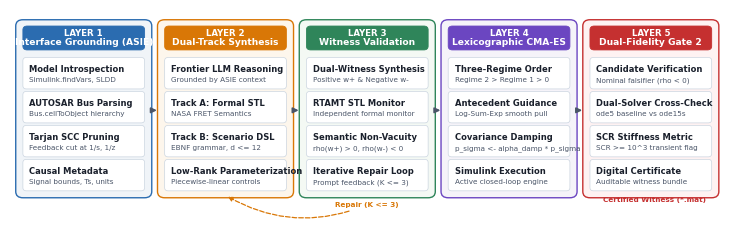

Write Python code to recreate this figure. (Note: this script raises an exception after producing the figure.)
#!/usr/bin/env python3
"""Generate publication-grade Five-Layer Architecture Diagram for SimuGuard-X.
Target: IEEE Transactions on Computer-Aided Design (TCAD) double-column figure.
Output: paper/figures/fig_architecture.pdf
"""

import matplotlib.pyplot as plt
import matplotlib.patches as patches
from pathlib import Path

# Configure matplotlib for IEEE publication quality
plt.rcParams.update({
    "font.family": "sans-serif",
    "font.sans-serif": ["DejaVu Sans", "Helvetica", "Arial"],
    "font.size": 8,
    "axes.titlesize": 9,
    "axes.labelsize": 8,
    "figure.titlesize": 10,
    "pdf.fonttype": 42,
    "ps.fonttype": 42,
})

fig = plt.figure(figsize=(7.16, 1.95), dpi=300) # Compact IEEE full textwidth
ax = fig.add_axes([0, 0, 1, 1])
ax.set_xlim(0, 100)
ax.set_ylim(0, 31)
ax.axis("off")

# Color palette (professional muted academic scheme)
c_layer_bg = ["#F0F4F8", "#FDF6EC", "#F4F9F4", "#F5F3F9", "#FEF2F2"]
c_layer_border = ["#2B6CB0", "#D97706", "#2F855A", "#6B46C1", "#C53030"]
c_box_bg = "#FFFFFF"
c_arrow = "#4A5568"
c_text_title = "#1A202C"
c_text_body = "#2D3748"

# Layer configurations: [x, y, w, h]
layers = [
    {
        "num": "Layer 1",
        "title": "Interface Grounding (ASIE)",
        "x": 1.2, "y": 1.5, "w": 18.2, "h": 27.5,
        "bg": c_layer_bg[0], "border": c_layer_border[0],
        "items": [
            ("Model Introspection", "Simulink.findVars, SLDD"),
            ("AUTOSAR Bus Parsing", "Bus.cellToObject hierarchy"),
            ("Tarjan SCC Pruning", "Feedback cut at 1/s, 1/z"),
            ("Causal Metadata", "Signal bounds, Ts, units")
        ]
    },
    {
        "num": "Layer 2",
        "title": "Dual-Track Synthesis",
        "x": 21.0, "y": 1.5, "w": 18.2, "h": 27.5,
        "bg": c_layer_bg[1], "border": c_layer_border[1],
        "items": [
            ("Frontier LLM Reasoning", "Grounded by ASIE context"),
            ("Track A: Formal STL", "NASA FRET Semantics"),
            ("Track B: Scenario DSL", "EBNF grammar, d <= 12"),
            ("Low-Rank Parameterization", "Piecewise-linear controls")
        ]
    },
    {
        "num": "Layer 3",
        "title": "Witness Validation",
        "x": 40.8, "y": 1.5, "w": 18.2, "h": 27.5,
        "bg": c_layer_bg[2], "border": c_layer_border[2],
        "items": [
            ("Dual-Witness Synthesis", "Positive w+ & Negative w-"),
            ("RTAMT STL Monitor", "Independent formal monitor"),
            ("Semantic Non-Vacuity", "rho(w+) > 0, rho(w-) < 0"),
            ("Iterative Repair Loop", "Prompt feedback (K <= 3)")
        ]
    },
    {
        "num": "Layer 4",
        "title": "Lexicographic CMA-ES",
        "x": 60.6, "y": 1.5, "w": 18.2, "h": 27.5,
        "bg": c_layer_bg[3], "border": c_layer_border[3],
        "items": [
            ("Three-Regime Order", "Regime 2 > Regime 1 > 0"),
            ("Antecedent Guidance", "Log-Sum-Exp smooth pull"),
            ("Covariance Damping", "p_sigma <- alpha_damp * p_sigma"),
            ("Simulink Execution", "Active closed-loop engine")
        ]
    },
    {
        "num": "Layer 5",
        "title": "Dual-Fidelity Gate 2",
        "x": 80.4, "y": 1.5, "w": 18.2, "h": 27.5,
        "bg": c_layer_bg[4], "border": c_layer_border[4],
        "items": [
            ("Candidate Verification", "Nominal falsifier (rho < 0)"),
            ("Dual-Solver Cross-Check", "ode5 baseline vs ode15s"),
            ("SCR Stiffness Metric", "SCR >= 10^3 transient flag"),
            ("Digital Certificate", "Auditable witness bundle")
        ]
    }
]

for L in layers:
    # Outer layer card
    card = patches.FancyBboxPatch(
        (L["x"], L["y"]), L["w"], L["h"],
        boxstyle="round,pad=0.4,rounding_size=1.0",
        linewidth=1.0, edgecolor=L["border"], facecolor=L["bg"]
    )
    ax.add_patch(card)
    
    # Layer header pill
    hdr_box = patches.FancyBboxPatch(
        (L["x"] + 0.8, L["y"] + L["h"] - 4.2), L["w"] - 1.6, 3.4,
        boxstyle="round,pad=0.2,rounding_size=0.6",
        linewidth=0.6, edgecolor=L["border"], facecolor=L["border"]
    )
    ax.add_patch(hdr_box)
    
    # Header text
    ax.text(
        L["x"] + L["w"] / 2.0, L["y"] + L["h"] - 1.8,
        L["num"].upper(),
        color="#FFFFFF", fontsize=6.2, fontweight="bold",
        ha="center", va="center"
    )
    ax.text(
        L["x"] + L["w"] / 2.0, L["y"] + L["h"] - 3.2,
        L["title"],
        color="#FFFFFF", fontsize=6.6, fontweight="bold",
        ha="center", va="center"
    )
    
    # Inner feature items
    item_y_start = L["y"] + L["h"] - 5.8
    item_h = 4.6
    for i, (title, desc) in enumerate(L["items"]):
        iy = item_y_start - i * (item_h + 0.8)
        ibox = patches.FancyBboxPatch(
            (L["x"] + 0.8, iy - item_h), L["w"] - 1.6, item_h,
            boxstyle="round,pad=0.2,rounding_size=0.5",
            linewidth=0.5, edgecolor="#CBD5E0", facecolor=c_box_bg
        )
        ax.add_patch(ibox)
        
        ax.text(
            L["x"] + 1.5, iy - 1.6,
            title,
            color=c_text_title, fontsize=6.0, fontweight="bold",
            ha="left", va="center"
        )
        ax.text(
            L["x"] + 1.5, iy - 3.4,
            desc,
            color="#4A5568", fontsize=5.2,
            ha="left", va="center"
        )

# Inter-layer connecting arrows
arrow_y = 15.0
for i in range(len(layers) - 1):
    x_start = layers[i]["x"] + layers[i]["w"] + 0.1
    x_end = layers[i + 1]["x"] - 0.1
    ax.annotate(
        "", xy=(x_end, arrow_y), xytext=(x_start, arrow_y),
        arrowprops=dict(
            arrowstyle="-|>", color=c_arrow,
            lw=1.2, mutation_scale=8
        )
    )

# Feedback loop: RTAMT to LLM repair loop (Layer 3 back to Layer 2)
ax.annotate(
    "Repair (K <= 3)",
    xy=(layers[1]["x"] + layers[1]["w"] / 2.0, layers[1]["y"]),
    xytext=(layers[2]["x"] + layers[2]["w"] / 2.0, layers[2]["y"] - 1.0),
    arrowprops=dict(
        arrowstyle="-|>", color="#D97706", lw=0.9, linestyle="--",
        connectionstyle="arc3,rad=-0.25", mutation_scale=7
    ),
    ha="center", va="top", fontsize=5.2, color="#D97706", fontweight="bold"
)

# Output artifact callout at right of Layer 5
ax.text(
    90.0, 0.4,
    "Certified Witness (*.mat)",
    fontsize=5.2, color="#C53030", fontweight="bold", ha="center"
)

output_path = Path(__file__).resolve().parent.parent / "paper" / "figures" / "fig_architecture.pdf"
output_path.parent.mkdir(parents=True, exist_ok=True)
plt.savefig(output_path, format="pdf", bbox_inches="tight", pad_inches=0.03)
png_path = output_path.with_suffix(".png")
plt.savefig(png_path, format="png", dpi=300, bbox_inches="tight", pad_inches=0.03)
plt.close()

print(f"Successfully generated architecture figure:")
print(f"  PDF: {output_path}")
print(f"  PNG: {png_path}")
